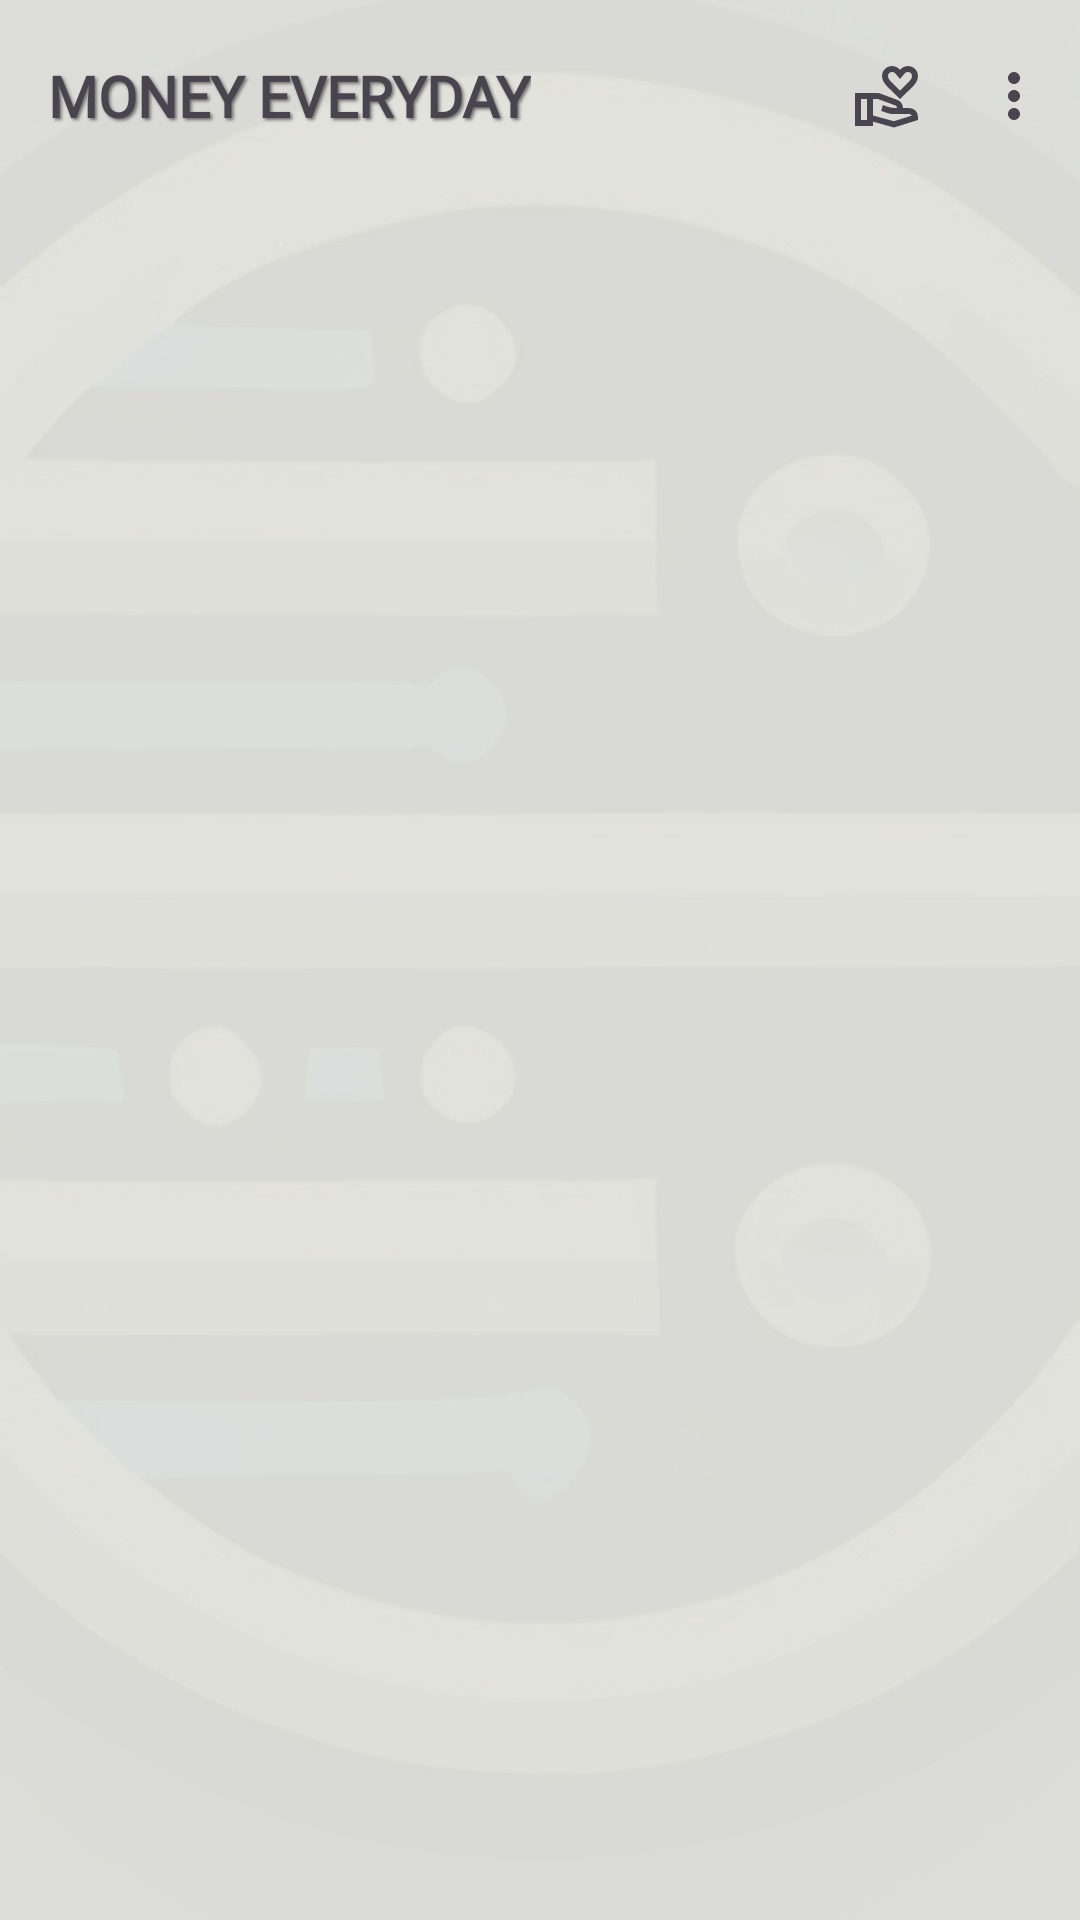

Layout XML and referenced resources for this Android screen:
<!-- AndroidManifest.xml: application theme Theme.MoneyEverydayXML -->
<!-- res/layout/activity_main.xml -->
<?xml version="1.0" encoding="utf-8"?>
<LinearLayout xmlns:android="http://schemas.android.com/apk/res/android"
    xmlns:app="http://schemas.android.com/apk/res-auto"
    xmlns:tools="http://schemas.android.com/tools"
    android:layout_width="match_parent"
    android:layout_height="match_parent"
    android:background="@drawable/background_codepath"
    android:orientation="vertical"
    tools:context=".app.MainActivity">

    <com.google.android.material.appbar.MaterialToolbar
        android:id="@+id/toolbar"
        android:layout_width="match_parent"
        android:layout_height="wrap_content"
        app:menu="@menu/main_menu"
        app:title="@string/app_name"
        app:titleTextAppearance="@style/headerTextStyle" />

    <com.google.android.material.tabs.TabLayout
        android:id="@+id/tabLayout"
        style="@style/tabBuilder"
        android:layout_width="match_parent"
        android:layout_height="wrap_content"
        android:backgroundTint="@color/transparent"
        app:tabIndicatorFullWidth="true"
        app:tabTextAppearance="@style/tabsTextStyle" />

    <androidx.viewpager2.widget.ViewPager2
        android:id="@+id/pagerLayout"
        android:layout_width="match_parent"
        android:layout_height="match_parent" />

</LinearLayout>
<!-- resources referenced by this layout -->
<resources>
  <color name="transparent">#00FFFFFF</color>
  <!-- drawable background_codepath (drawable) -->
  <?xml version="1.0" encoding="utf-8"?>
  <bitmap xmlns:android="http://schemas.android.com/apk/res/android"
      android:src="@drawable/codepath"
      android:gravity="center"
      android:alpha="0.03"
      android:scaleType="centerCrop" />
  <string name="app_name">Money Everyday</string>
  <style name="headerTextStyle">
          <item name="android:textSize">@dimen/header_big_text_size</item>
          <item name="android:fontFamily">@font/jura_variable_font_wght</item>
          <item name="android:gravity">center</item>
          <item name="android:textAllCaps">true</item>
          <item name="android:textStyle">bold</item>
          <item name="android:shadowColor">#7C000000</item>
          <item name="android:shadowRadius">2</item>
          <item name="android:shadowDx">2</item>
          <item name="android:shadowDy">2</item>
      </style>
  <style name="tabBuilder">
          <item name="tabIndicatorColor">@color/black</item>
          <item name="tabTextColor">@color/black</item>
          <item name="android:fontFamily">@font/jura_variable_font_wght</item>
      </style>
  <style name="tabsTextStyle">
          <item name="android:textSize">14sp</item>
          <item name="android:fontFamily">@font/jura_variable_font_wght</item>
          <item name="android:textStyle">normal</item>
      </style>
  <style name="Theme.MoneyEverydayXML" parent="Base.Theme.MoneyEverydayXML" />
  <!-- drawable codepath: jpeg bitmap (drawable, 98859 bytes) -->
  <dimen name="header_big_text_size">16sp</dimen>
  <color name="black">#FF000000</color>
  <style name="Base.Theme.MoneyEverydayXML" parent="Theme.Material3.DayNight.NoActionBar">
          
          
          
          
          <item name="android:colorBackground">@color/background_light</item>
          <item name="colorSurface">@color/surface_light</item>
          <item name="colorSurfaceVariant">@color/surface_light</item>
          <item name="colorOnSurface">@color/black</item>
          <item name="colorOnBackground">@color/black</item>
      </style>
  <color name="background_light">#E1E1DB</color>
  <color name="surface_light">#FFFFFF</color>
</resources>
